Run: headless pygame with SDL's dummy video driver; simulated clock (each Clock.tick advances the game by its frame time, no real sleeping); random seed 0; keys injected as events and as key.get_pressed() state; no mouse input.
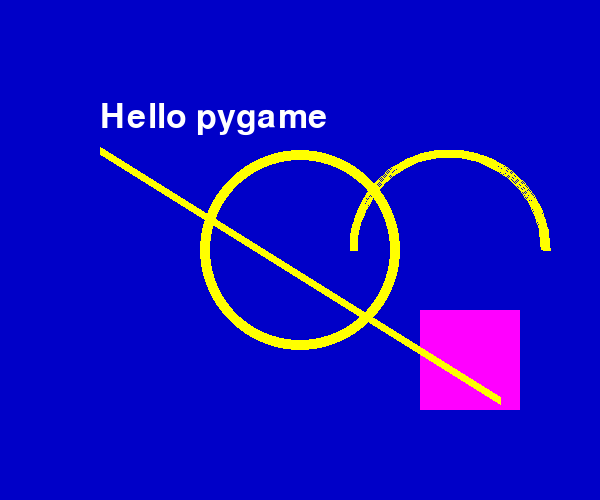
Frame 1 of 1 · flips 1–60 · no input

The pygame program that drew these frames:

import  pygame, sys, math
from pygame.locals import *

pygame.init()
screen = pygame.display.set_mode((600, 500))
pygame.display.set_caption("Draw shape")
myfont = pygame.font.Font(None, 50)
white = 255, 255, 255
blue = 0, 0, 200
textImage = myfont.render("Hello pygame", True, white)

# rect position and vel
posX = 300
posY = 250
velX = 2
velY = 1

while True:
    for event in pygame.event.get():
        if event.type in (QUIT, KEYDOWN):
            sys.exit()
    screen.fill(blue)
    screen.blit(textImage, (100, 100))
    
    # circle
    color = 255, 255, 0
    position = 300, 250
    print(type(position))
    radius = 100
    width = 10
    pygame.draw.circle(screen, color, position, radius, width)

    # rect, moving
    posX += velX
    posY += velY

    # keep rect on the screen
    if posX > 500 or posX < 0:
    	velX = -velX
    if posY > 400 or posY < 0:
    	velY = -velY

    # draw the rect
    color1 = 255, 0, 255
    width = 0 # solid fill
    pos = posX, posY, 100, 100
    pygame.draw.rect(screen, color1, pos, width)
    
    pygame.draw.line(screen, color, (100,150), (500, 400), 8)

    # arc
    startAngle = math.radians(0)
    endAngle = math.radians(180)
    arcPosition = 350, 150, 200, 200
    pygame.draw.arc(screen, color, arcPosition, startAngle, endAngle, 8)

    pygame.display.update()
